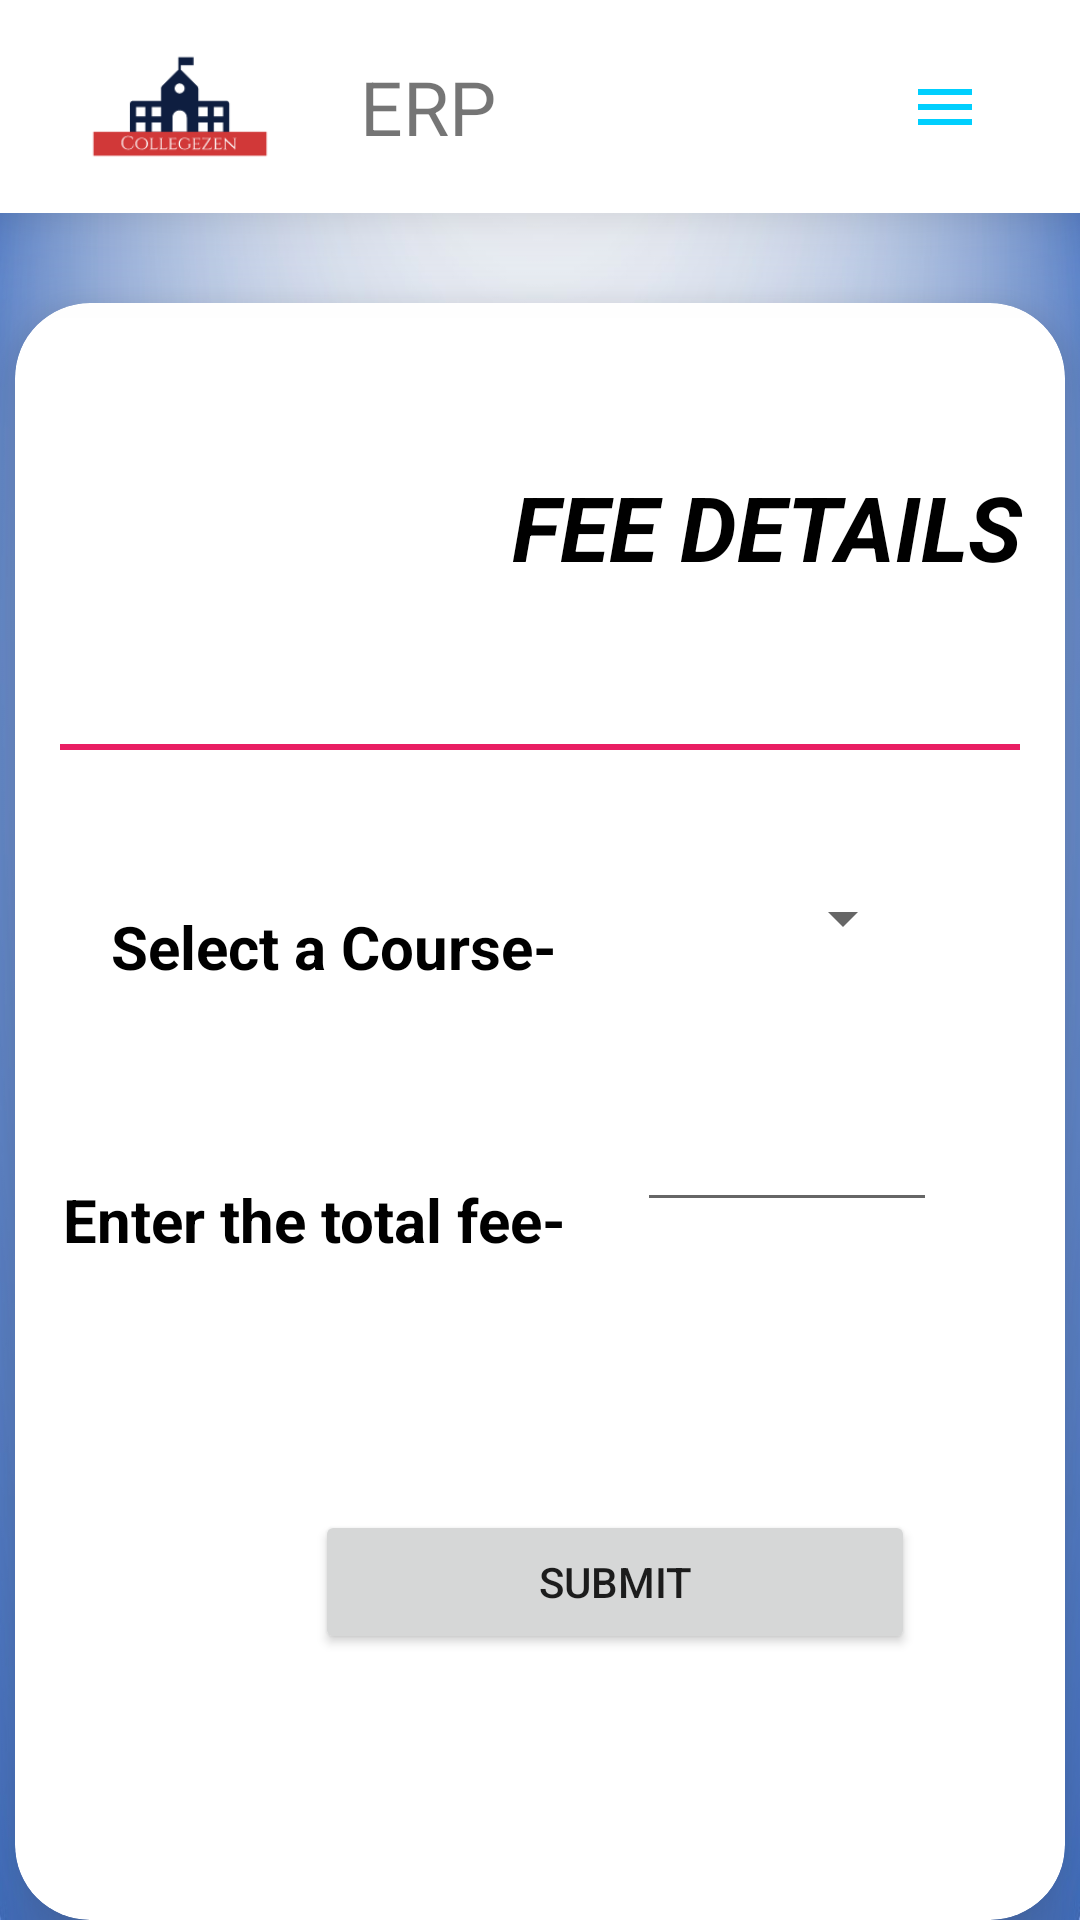

Reconstruct the res/layout file that produces this screen, plus the resources it refers to.
<!-- AndroidManifest.xml: application theme Theme.CollegeERP -->
<!-- res/layout/activity_fee_details.xml -->
<?xml version="1.0" encoding="utf-8"?>
<RelativeLayout xmlns:android="http://schemas.android.com/apk/res/android"
    xmlns:app="http://schemas.android.com/apk/res-auto"
    xmlns:tools="http://schemas.android.com/tools"
    android:layout_width="match_parent"
    android:layout_height="match_parent"
    android:background="@drawable/admbg1"
    tools:context=".FeeDetails">


    <include
        android:id="@+id/include"
        layout="@layout/toolbar"
        android:layout_width="match_parent"
        android:layout_height="71dp" />
    <androidx.cardview.widget.CardView
        android:layout_width="350dp"
        android:layout_height="600dp"
        android:layout_centerInParent="true"
        android:layout_marginTop="30dp"
        app:cardCornerRadius="25dp"
        app:cardElevation="15dp"
        android:backgroundTint="@color/white"
        android:layout_below="@+id/include">

        <androidx.constraintlayout.widget.ConstraintLayout
            android:layout_width="match_parent"
            android:layout_height="match_parent">

            <LinearLayout
                android:id="@+id/linr"
                android:layout_width="wrap_content"
                android:layout_height="wrap_content"
                android:layout_gravity="center_horizontal"
                android:layout_marginTop="12dp"
                android:orientation="horizontal"
                app:layout_constraintEnd_toEndOf="parent"
                app:layout_constraintHorizontal_bias="0.533"
                app:layout_constraintStart_toStartOf="parent"
                app:layout_constraintTop_toTopOf="parent">

                <ImageView
                    android:layout_width="150dp"
                    android:layout_height="125dp"
                    android:src="@drawable/fees" />

                <TextView
                    android:layout_width="wrap_content"
                    android:layout_height="wrap_content"
                    android:layout_gravity="center_vertical"
                    android:text="FEE DETAILS"
                    android:textColor="@color/black"
                    android:textSize="30dp"
                    android:textStyle="bold|italic" />

            </LinearLayout>

            <View
                android:id="@+id/view"
                android:layout_width="320dp"
                android:layout_height="2dp"
                android:layout_marginTop="135dp"
                android:background="#E91E63"
                app:layout_constraintEnd_toEndOf="parent"
                app:layout_constraintStart_toStartOf="parent"
                app:layout_constraintTop_toTopOf="@+id/linr"
                tools:ignore="MissingConstraints" />

            <TextView
                android:id="@+id/course"
                android:layout_width="wrap_content"
                android:layout_height="wrap_content"
                android:layout_marginStart="32dp"
                android:layout_marginTop="64dp"
                android:text="Select a Course-"
                android:textColor="@color/black"
                android:textSize="20dp"
                android:textStyle="bold"
                app:layout_constraintStart_toStartOf="parent"
                app:layout_constraintTop_toBottomOf="@+id/linr"
                tools:ignore="MissingConstraints" />

            <Spinner
                android:id="@+id/spn"
                android:layout_width="wrap_content"
                android:layout_height="wrap_content"
                android:layout_marginTop="56dp"
                android:layout_marginEnd="50dp"
                android:text="Select a Course-"
                android:textColor="@color/black"
                android:textSize="20dp"
                android:textStyle="bold"
                app:layout_constraintEnd_toEndOf="parent"
                app:layout_constraintHorizontal_bias="1.0"
                app:layout_constraintStart_toEndOf="@+id/course"
                app:layout_constraintTop_toBottomOf="@+id/linr"
                tools:ignore="MissingConstraints" />

            <TextView
                android:id="@+id/etrfee"
                android:layout_width="wrap_content"
                android:layout_height="wrap_content"
                android:layout_marginStart="16dp"
                android:layout_marginTop="64dp"
                android:text="Enter the total fee-"
                android:textColor="@color/black"
                android:textSize="20dp"
                android:textStyle="bold"
                app:layout_constraintStart_toStartOf="parent"
                app:layout_constraintTop_toBottomOf="@+id/course" />

            <EditText
                android:id="@+id/tfees"
                android:layout_width="100dp"
                android:layout_height="wrap_content"
                android:layout_marginTop="48dp"
                app:layout_constraintEnd_toEndOf="parent"
                app:layout_constraintHorizontal_bias="0.359"
                app:layout_constraintStart_toEndOf="@+id/etrfee"
                app:layout_constraintTop_toBottomOf="@+id/spn" />

            <Button
                android:id="@+id/btn1"
                android:layout_width="200dp"
                android:layout_height="wrap_content"
                android:layout_marginTop="96dp"
                android:text="Submit"
                app:layout_constraintEnd_toEndOf="parent"
                app:layout_constraintHorizontal_bias="0.666"
                app:layout_constraintStart_toStartOf="parent"
                app:layout_constraintTop_toBottomOf="@+id/tfees" />


        </androidx.constraintlayout.widget.ConstraintLayout>

    </androidx.cardview.widget.CardView>

</RelativeLayout>
<!-- res/layout/toolbar.xml (included above) -->
<?xml version="1.0" encoding="utf-8"?>
<RelativeLayout xmlns:android="http://schemas.android.com/apk/res/android"
    android:layout_width="match_parent"
    android:layout_height="wrap_content"
    android:background="@color/white"
    android:elevation="20dp">

    <RelativeLayout
        android:layout_width="match_parent"
        android:layout_height="wrap_content"
        >

        <ImageView
            android:id="@+id/logo"
            android:layout_width="120dp"
            android:layout_height="120dp"
            android:src="@drawable/logo"></ImageView>

        <TextView
            android:id="@+id/logotext"
            android:layout_width="120dp"
            android:layout_height="120dp"
            android:layout_toRightOf="@id/logo"
            android:gravity="center_vertical"
            android:text="ERP"
            android:textSize="25sp" />

        <ImageButton
            android:id="@+id/menubutton"
            android:layout_width="90dp"
            android:layout_height="120dp"
            android:layout_alignParentEnd="true"
            android:layout_marginEnd="0dp"
            android:background="@color/white"
            android:src="@drawable/ic_baseline_menu_24">

        </ImageButton>
    </RelativeLayout>
</RelativeLayout>
<!-- resources referenced by this layout -->
<resources>
  <color name="black">#FF000000</color>
  <color name="white">#FFFFFFFF</color>
  <!-- drawable admbg1: jpeg bitmap (drawable, 34680 bytes) -->
  <!-- drawable ic_baseline_menu_24 (drawable) -->
  <vector android:height="24dp" android:tint="#00CFFE"
      android:viewportHeight="24" android:viewportWidth="24"
      android:width="24dp" xmlns:android="http://schemas.android.com/apk/res/android">
      <path android:fillColor="@android:color/white" android:pathData="M3,18h18v-2L3,16v2zM3,13h18v-2L3,11v2zM3,6v2h18L21,6L3,6z"/>
  </vector>
  <!-- drawable logo: png bitmap (drawable-v24, 2643 bytes) -->
  <style name="Theme.CollegeERP" parent="Theme.MaterialComponents.DayNight.NoActionBar">
          
          <item name="colorPrimary">@color/purple_500</item>
          <item name="colorPrimaryVariant">@color/purple_700</item>
          <item name="colorOnPrimary">@color/white</item>
          
          <item name="colorSecondary">@color/teal_200</item>
          <item name="colorSecondaryVariant">@color/teal_700</item>
          <item name="colorOnSecondary">@color/black</item>
          
          <item name="android:statusBarColor" tools:targetApi="l">?attr/colorPrimaryVariant</item>
          
      </style>
  <color name="purple_500">#FF6200EE</color>
  <color name="purple_700">#FF3700B3</color>
  <color name="teal_200">#FF03DAC5</color>
  <color name="teal_700">#FF018786</color>
</resources>
